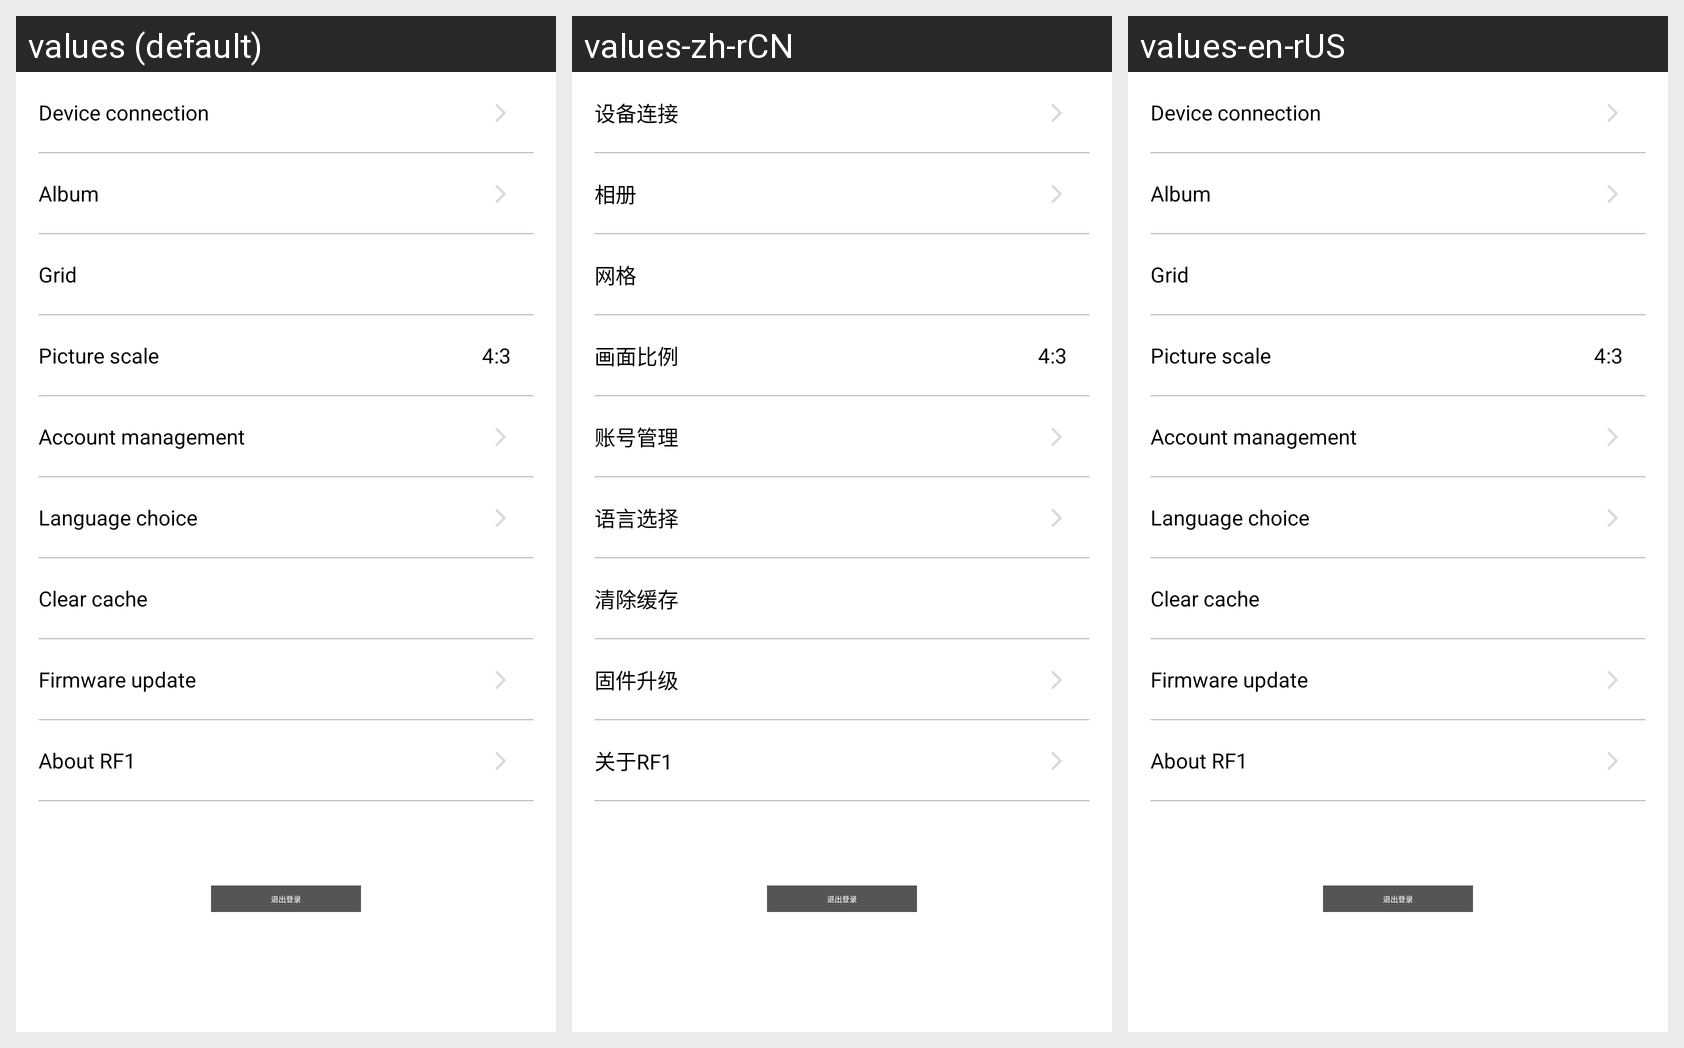

Translations of the strings shown on this Android screen, per locale in the grid:
Android screen res/layout/activity_setting.xml rendered under 3 locales, left to right: values (default), values-zh-rCN, values-en-rUS. Device: Nexus 5 (rendered at 1080×1920; each locale shown at half size, 540×960, under a caption strip naming it); theme AppTheme.
Strings drawn on this screen, with the default value and each locale's value (text and hints the layout hard-codes, and strings that could not be matched under every locale, appear in the picture but are not listed):

device_connect
  values: Device connection
  values-zh-rCN: 设备连接
  values-en-rUS: Device connection

album
  values: Album
  values-zh-rCN: 相册
  values-en-rUS: Album

grid
  values: Grid
  values-zh-rCN: 网格
  values-en-rUS: Grid

noun_scan
  values: Picture scale
  values-zh-rCN: 画面比例
  values-en-rUS: Picture scale

account_mange
  values: Account management
  values-zh-rCN: 账号管理
  values-en-rUS: Account management

lang_select
  values: Language choice
  values-zh-rCN: 语言选择
  values-en-rUS: Language choice

clear_cache
  values: Clear cache
  values-zh-rCN: 清除缓存
  values-en-rUS: Clear cache

firmwareupdate
  values: Firmware update
  values-zh-rCN: 固件升级
  values-en-rUS: Firmware update

aboutrf1
  values: About RF1
  values-zh-rCN: 关于RF1
  values-en-rUS: About RF1
